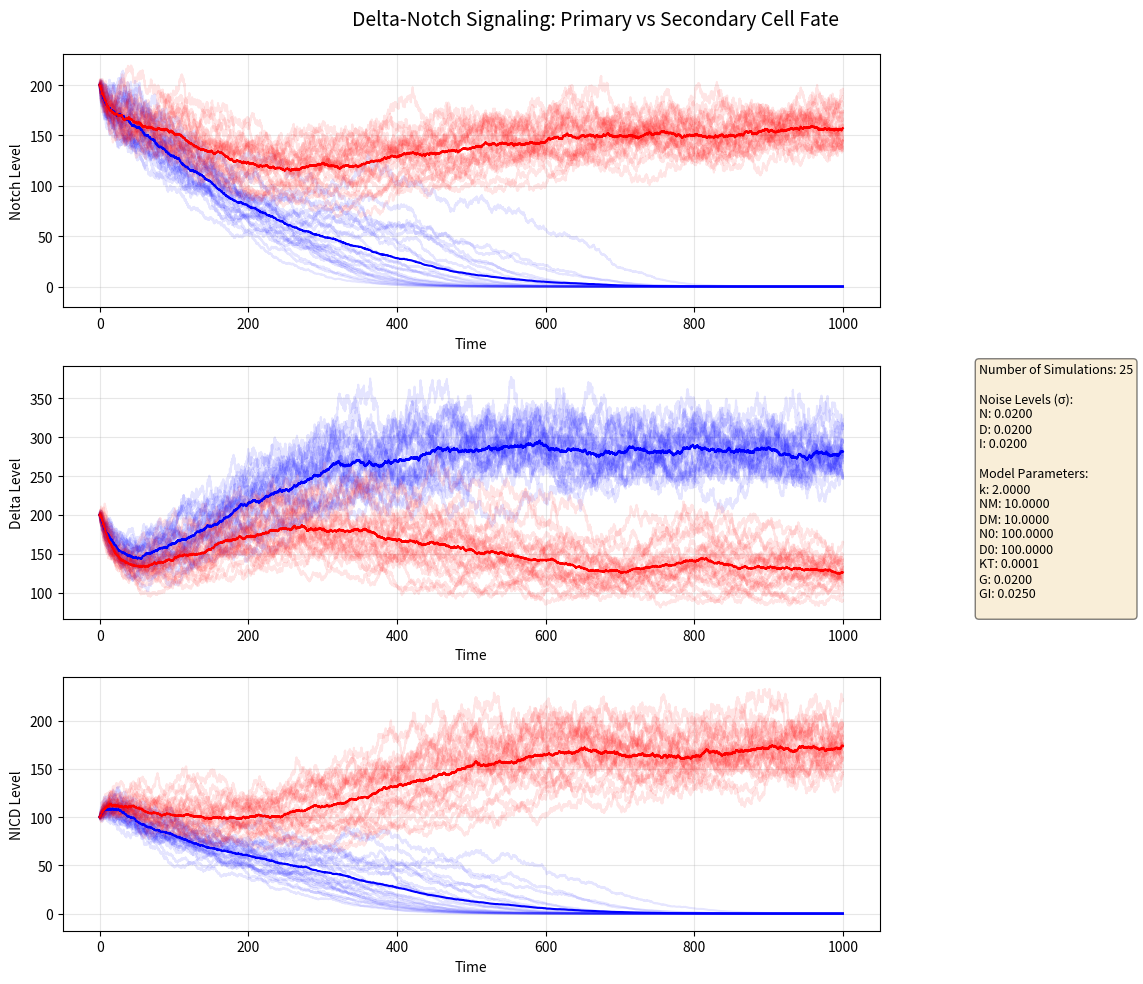

Source code (Python):
import numpy as np
import matplotlib.pyplot as plt
import matplotlib.cm as cm

def run_stochastic_delta_notch(noise_levels=None, num_simulations=1, seed=None, dt=0.1, t_max=1000, 
                               initial_conditions=None):
    """
    Run multiple Delta-Notch interaction simulations with stochastic differential equations.
    
    Parameters:
    -----------
    noise_levels : dict or None
        Dictionary with keys 'N', 'D', 'I' and values representing the
        noise intensity (sigma) for each variable. If None, no noise is added.
    num_simulations : int
        Number of simulations to run with different noise realizations.
    seed : int or None
        Seed for random number generation for reproducibility.
    dt : float
        Time step for Euler-Maruyama integration.
    t_max : float
        Maximum simulation time.
    initial_conditions : dict or None
        Dictionary with keys 'N1', 'D1', 'I1', 'N2', 'D2', 'I2' specifying
        initial conditions. If None, random initial conditions are generated.
        
    Returns:
    --------
    all_solutions : list
        List of dictionaries containing simulation results
    params : dict
        Dictionary of parameter values used in the simulations
    """
    # Set random seed if provided
    if seed is not None:
        np.random.seed(seed)
    
    # --- Initialize Default Parameter Values ---
    params = {
        'k': 2,          # Hill exponent for Notch activation
        'NM': 10,        # Maximum rates of Notch production
        'DM': 10,        # Maximum rates of Delta production
        'N0': 100,       # Delta Hill function
        'D0': 100,       # Delta Hill function
        'KT': 0.0001,    # Binding rate between extracellular Delta and Notch
        'G': 0.02,       # Decay rate for Delta and Notch
        'GI': 0.025      # Decay rate for NICD
    }
    
    # Default noise levels if none provided
    if noise_levels is None:
        noise_levels = {'N': 0.0, 'D': 0.0, 'I': 0.0}
    
    # Ensure all noise components are defined
    for key in ['N', 'D', 'I']:
        if key not in noise_levels:
            noise_levels[key] = 0.0
    
    # --- Define Hill Functions ---
    def H_plus(I):
        """Notch activation by intracellular NICD."""
        return (params['NM'] * I**params['k']) / ((params['N0']**params['k']) + (I**params['k']))

    def H_minus(I):
        """Delta inhibited by intracellular NICD."""
        return (params['DM'] * params['D0']**params['k']) / ((params['D0']**params['k']) + (I**params['k']))

    # --- Deterministic ODE System ---
    def deterministic_step(N1, D1, I1, N2, D2, I2):
        # Cell 1
        dN1_dt = H_plus(I1) - params['KT'] * N1 * D2 - params['G'] * N1
        dD1_dt = H_minus(I1) - params['KT'] * D1 * N2 - params['G'] * D1
        dI1_dt = params['KT'] * N1 * D2 - params['GI'] * I1

        # Cell 2
        dN2_dt = H_plus(I2) - params['KT'] * N2 * D1 - params['G'] * N2
        dD2_dt = H_minus(I2) - params['KT'] * D2 * N1 - params['G'] * D2
        dI2_dt = params['KT'] * N2 * D1 - params['GI'] * I2

        return dN1_dt, dD1_dt, dI1_dt, dN2_dt, dD2_dt, dI2_dt

    # --- Simulation Settings ---
    t_points = np.arange(0, t_max + dt, dt)
    num_steps = len(t_points)
    
    # --- Initialize starting conditions ---
    if initial_conditions is None:
        # Ranges for initial values
        N_range = (100, 400)
        D_range = (100, 400)
        I_range = (50, 200)
        
        # Generate a single random initial condition for all simulations
        N = np.random.uniform(*N_range, 2)
        D = np.random.uniform(*D_range, 2)
        I = np.random.uniform(*I_range, 2)
        
        # Initial configurations
        C1 = [
            max(N),  # N1
            min(D),  # D1
            max(I)   # I1
        ]
        
        C2 = [
            min(N),  # N2
            max(D),  # D2
            min(I)   # I2
        ]
        
        y0 = C1 + C2  # [N1, D1, I1, N2, D2, I2]
    else:
        # Use user-provided initial conditions
        y0 = [
            initial_conditions.get('N1', 300),  # Default values if not specified
            initial_conditions.get('D1', 100),
            initial_conditions.get('I1', 150),
            initial_conditions.get('N2', 100),
            initial_conditions.get('D2', 300),
            initial_conditions.get('I2', 50)
        ]
    
    # Store all solutions
    all_solutions = []
    
    # Run multiple simulations with same initial condition but different noise realizations
    for sim in range(num_simulations):
        # Initialize solution arrays
        N1_sol = np.zeros(num_steps)
        D1_sol = np.zeros(num_steps)
        I1_sol = np.zeros(num_steps)
        N2_sol = np.zeros(num_steps)
        D2_sol = np.zeros(num_steps)
        I2_sol = np.zeros(num_steps)
        
        # Set initial conditions
        N1_sol[0] = y0[0]
        D1_sol[0] = y0[1]
        I1_sol[0] = y0[2]
        N2_sol[0] = y0[3]
        D2_sol[0] = y0[4]
        I2_sol[0] = y0[5]
        
        # Euler-Maruyama integration
        for i in range(1, num_steps):
            # Current state
            N1, D1, I1 = N1_sol[i-1], D1_sol[i-1], I1_sol[i-1]
            N2, D2, I2 = N2_sol[i-1], D2_sol[i-1], I2_sol[i-1]
            
            # Deterministic step
            dN1, dD1, dI1, dN2, dD2, dI2 = deterministic_step(N1, D1, I1, N2, D2, I2)
            
            # Generate Wiener increments (scaled by sqrt(dt) for proper Brownian motion)
            dW_N1 = np.random.normal(0, np.sqrt(dt))
            dW_D1 = np.random.normal(0, np.sqrt(dt))
            dW_I1 = np.random.normal(0, np.sqrt(dt))
            dW_N2 = np.random.normal(0, np.sqrt(dt))
            dW_D2 = np.random.normal(0, np.sqrt(dt))
            dW_I2 = np.random.normal(0, np.sqrt(dt))
            
            # Apply stochastic update with noise scaling
            N1_sol[i] = max(0, N1 + dN1 * dt + noise_levels['N'] * N1 * dW_N1)
            D1_sol[i] = max(0, D1 + dD1 * dt + noise_levels['D'] * D1 * dW_D1)
            I1_sol[i] = max(0, I1 + dI1 * dt + noise_levels['I'] * I1 * dW_I1)
            N2_sol[i] = max(0, N2 + dN2 * dt + noise_levels['N'] * N2 * dW_N2)
            D2_sol[i] = max(0, D2 + dD2 * dt + noise_levels['D'] * D2 * dW_D2)
            I2_sol[i] = max(0, I2 + dI2 * dt + noise_levels['I'] * I2 * dW_I2)
        
        # Store solution
        solution = {
            't': t_points,
            'y': [N1_sol, D1_sol, I1_sol, N2_sol, D2_sol, I2_sol]
        }
        all_solutions.append(solution)
    
    return all_solutions, params

def plot_fate_based_simulations(all_solutions, params, noise_levels):
    """
    Plot the results of multiple stochastic simulations, showing trajectories 
    based on cell fate (primary vs secondary) determined by sorted final Notch levels.
    
    Parameters:
    -----------
    all_solutions : list
        List of dictionaries containing simulation results
    params : dict
        Dictionary of parameter values
    noise_levels : dict
        Dictionary with noise levels for each variable
    """
    num_simulations = len(all_solutions)
    
    # Get time points from the first solution
    t_eval = all_solutions[0]['t']
    
    # --- Create arrays to store all cell trajectories ---
    all_cells = {
        'N': [],  # Notch trajectories
        'D': [],  # Delta trajectories
        'I': [],  # NICD trajectories
        'final_N': []  # Final Notch values for sorting
    }
    
    # Extract data from all simulations and all cells
    for sol in all_solutions:
        # Cell 1
        all_cells['N'].append(sol['y'][0])  # N1
        all_cells['D'].append(sol['y'][1])  # D1
        all_cells['I'].append(sol['y'][2])  # I1
        all_cells['final_N'].append(sol['y'][0][-1])  # Final N1 value
        
        # Cell 2
        all_cells['N'].append(sol['y'][3])  # N2
        all_cells['D'].append(sol['y'][4])  # D2
        all_cells['I'].append(sol['y'][5])  # I2
        all_cells['final_N'].append(sol['y'][3][-1])  # Final N2 value
    
    # Convert lists to arrays for easier handling
    for key in ['N', 'D', 'I']:
        all_cells[key] = np.array(all_cells[key])
    
    # Get sorting indices based on final Notch values
    sorted_indices = np.argsort(all_cells['final_N'])
    
    # Total number of cells
    total_cells = len(sorted_indices)
    
    # Determine half point for primary vs secondary fate
    # Primary fate: lower half of Notch values
    # Secondary fate: upper half of Notch values
    mid_point = total_cells // 2
    
    # Split into primary and secondary fates
    primary_indices = sorted_indices[:mid_point]
    secondary_indices = sorted_indices[mid_point:]
    
    # --- Plotting all trajectories with mean ---
    fig, axs = plt.subplots(3, 1, figsize=(12, 10))
    titles = ['Notch Level', 'Delta Level', 'NICD Level']
    var_names = ['N', 'D', 'I']  # Variable names
    
    # Plot each panel
    for idx, (title, var_name) in enumerate(zip(titles, var_names)):
        # Plot individual trajectories with low opacity
        # Primary fate (lower Notch)
        for i in primary_indices:
            axs[idx].plot(t_eval, all_cells[var_name][i], 'b-', alpha=0.1)
        
        # Secondary fate (higher Notch)
        for i in secondary_indices:
            axs[idx].plot(t_eval, all_cells[var_name][i], 'r-', alpha=0.1)
        
        # Calculate means for each fate
        mean_primary = np.mean(all_cells[var_name][primary_indices], axis=0)
        mean_secondary = np.mean(all_cells[var_name][secondary_indices], axis=0)
        
        # Calculate standard deviations for each fate
        std_primary = np.std(all_cells[var_name][primary_indices], axis=0)
        std_secondary = np.std(all_cells[var_name][secondary_indices], axis=0)
        
        # Add shaded regions for standard deviation
        axs[idx].fill_between(t_eval, 
                             mean_primary - std_primary,
                             mean_primary + std_primary,
                             color='blue', alpha=0.0)
        
        axs[idx].fill_between(t_eval, 
                             mean_secondary - std_secondary,
                             mean_secondary + std_secondary,
                             color='red', alpha=0.0)
        
        # Plot mean lines
        axs[idx].plot(t_eval, mean_primary, 'b-', linewidth=1.5, 
                     label=f'Primary Fate (Low Notch) n={len(primary_indices)}')
        
        axs[idx].plot(t_eval, mean_secondary, 'r-', linewidth=1.5, 
                     label=f'Secondary Fate (High Notch) n={len(secondary_indices)}')
        
        axs[idx].set_xlabel('Time')
        axs[idx].set_ylabel(title)
        #axs[idx].legend(loc='best')
        
        # Add a grid for better readability
        axs[idx].grid(True, alpha=0.3)
    
    # Add a text box with parameter and noise information
    param_text = f"Number of Simulations: {num_simulations}\n\n"
    
    # Add noise level information
    param_text += "Noise Levels (σ):\n"
    for name, value in noise_levels.items():
        param_text += f"{name}: {value:.4f}\n"
    
    param_text += "\nModel Parameters:\n"
    for name, value in params.items():
        param_text += f"{name}: {value:.4f}\n"
    
    # Place the text box
    props = dict(boxstyle='round', facecolor='wheat', alpha=0.5)
    fig.text(0.82, 0.5, param_text, transform=fig.transFigure, fontsize=9,
            verticalalignment='center', bbox=props)
    
    plt.tight_layout(rect=[0, 0, 0.75, 0.95])  # Make room for parameter text
    plt.suptitle('Delta-Notch Signaling: Primary vs Secondary Cell Fate', fontsize=14)
    plt.show()
    return fig

# Example usage demonstration
if __name__ == "__main__":
    # Example 1: Custom initial conditions with minimal noise
    custom_initial_conditions = {
        'N1': 200, 'D1': 200, 'I1': 100,
        'N2': 200, 'D2': 200, 'I2': 100
    }
    
    noise_levels1 = {
        'N': 0.02,    # 2% noise for Notch
        'D': 0.02,    # 2% noise for Delta
        'I': 0.02     # 2% noise for NICD
    }
    
    all_solutions1, params1 = run_stochastic_delta_notch(
        noise_levels=noise_levels1,
        num_simulations=25,
        seed=42,
        initial_conditions=custom_initial_conditions
    )
    plot_fate_based_simulations(all_solutions1, params1, noise_levels1)
    '''
    # Example 2: Random initial conditions with differential noise levels
    noise_levels2 = {
        'N': 0.05,    # 5% noise for Notch
        'D': 0.05,    # 5% noise for Delta
        'I': 0.03     # 3% noise for NICD
    }
    
    all_solutions2, params2 = run_stochastic_delta_notch(
        noise_levels=noise_levels2,
        num_simulations=10,
        seed=42,
        dt=0.1,       # Time step
        t_max=1000    # Maximum simulation time
    )
    plot_fate_based_simulations(all_solutions2, params2, noise_levels2)
    '''